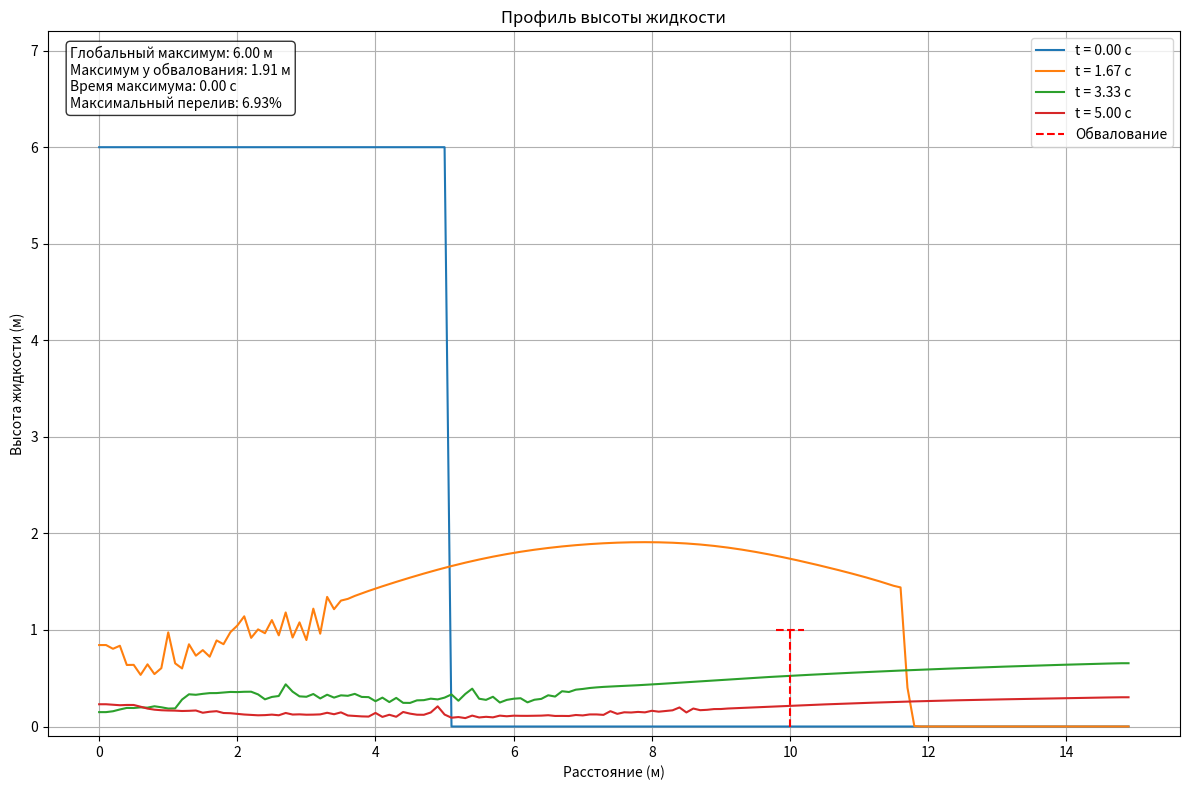

Source code (Python):
import numpy as np
import matplotlib

matplotlib.use('Agg')
import matplotlib.pyplot as plt
from typing import Tuple


class LiquidSpreadModel:
    def __init__(self,
                 R: float,  # ширина резервуара, м
                 h0: float,  # начальная высота столба жидкости, м
                 a: float,  # высота обвалования, м
                 b: float,  # расстояние до обвалования, м
                 dx: float = 0.1,  # шаг по пространству
                 g: float = 9.81  # ускорение свободного падения, м/с²
                 ):
        self.R = R
        self.h0 = h0
        self.a = a
        self.b = b
        self.dx = dx
        self.g = g

        # Создаем сетку по координате x
        self.x = np.arange(0, 1.5 * b, dx)
        self.nx = len(self.x)

        # Находим индекс обвалования
        self.barrier_idx = int(b / dx)

    def solve(self, T: float, dt: float = 0.0005) -> Tuple[np.ndarray, np.ndarray, np.ndarray, np.ndarray]:
        """Решение системы уравнений"""
        t = np.arange(0, T, dt)
        nt = len(t)

        h = np.zeros((nt, self.nx))
        u = np.zeros((nt, self.nx))
        overflow_history = np.zeros(nt)

        # Начальные условия
        h[0, :self.barrier_idx] = np.where(self.x[:self.barrier_idx] <= self.R, self.h0, 0.0)
        u[0] = 0

        # Коэффициент искусственной вязкости
        visc = 0.05 * self.dx

        for n in range(nt - 1):
            h_curr = h[n].copy()
            u_curr = u[n].copy()

            for i in range(1, self.nx - 1):
                # Направленные разности
                if u_curr[i] > 0:
                    dh_dx = (h_curr[i] - h_curr[i - 1]) / self.dx
                    du_dx = (u_curr[i] - u_curr[i - 1]) / self.dx
                else:
                    dh_dx = (h_curr[i + 1] - h_curr[i]) / self.dx
                    du_dx = (u_curr[i + 1] - u_curr[i]) / self.dx

                dp_dx = self.g * (h_curr[i + 1] - h_curr[i - 1]) / (2 * self.dx)

                d2h_dx2 = (h_curr[i + 1] - 2 * h_curr[i] + h_curr[i - 1]) / self.dx ** 2
                d2u_dx2 = (u_curr[i + 1] - 2 * u_curr[i] + u_curr[i - 1]) / self.dx ** 2

                h[n + 1, i] = h_curr[i] - dt * (u_curr[i] * dh_dx + h_curr[i] * du_dx) + dt * visc * d2h_dx2
                u[n + 1, i] = u_curr[i] - dt * (u_curr[i] * du_dx + dp_dx) + dt * visc * d2u_dx2

                # Обработка области вокруг обвалования
                if self.barrier_idx - 20 <= i <= self.barrier_idx:
                    # Находим максимальную высоту в расширенной области
                    region_start = max(0, self.barrier_idx - 20)
                    region_end = min(self.barrier_idx + 5, self.nx)
                    height_at_barrier = np.max(h_curr[region_start:region_end])

                    if height_at_barrier > self.a:
                        height_above = height_at_barrier - self.a

                        # Рассчитываем процент перелива
                        initial_volume = self.h0 * self.R
                        affected_width = 2.0  # характерная ширина волны
                        overflow_volume = height_above * affected_width
                        overflow_percent = (overflow_volume / initial_volume) * 100

                        # Обновляем значение перелива
                        overflow_history[n + 1] = overflow_percent

                        print(f"\nАнализ перелива в момент t = {t[n]:.2f} с:")
                        print(f"Высота волны: {height_at_barrier:.2f} м")
                        print(f"Высота над обвалованием: {height_above:.2f} м")
                        print(f"Процент перелива: {overflow_percent:.2f}%")

            # Граничные условия
            h[n + 1, 0] = h[n + 1, 1]
            u[n + 1, 0] = 0
            h[n + 1, -1] = h[n + 1, -2]
            u[n + 1, -1] = u[n + 1, -2]

            h[n + 1] = np.maximum(h[n + 1], 0)

            # Проверка условия Куранта
            max_velocity = np.max(np.abs(u[n + 1]))
            courant = max_velocity * dt / self.dx
            if courant > 0.5:
                print(f"Warning: CFL = {courant:.3f} at t = {t[n]:.3f}")

        return t, h, u, overflow_history

    def visualize(self, t: np.ndarray, h: np.ndarray, overflow_history: np.ndarray):
        """Визуализация результатов"""
        fig, ax = plt.subplots(figsize=(12, 8))

        # Ищем максимальную высоту во всем массиве
        global_max_height = np.max(h)
        global_max_time = t[np.unravel_index(np.argmax(h), h.shape)[0]]

        # График высоты жидкости
        times_to_plot = np.linspace(0, len(t) - 1, 4).astype(int)
        max_barrier_height = 0

        print("\nАнализ высот в разные моменты времени:")
        for i in times_to_plot:
            # Строим график для текущего момента времени
            ax.plot(self.x, h[i], label=f't = {t[i]:.2f} с')

            # Анализируем высоты около обвалования
            region = slice(max(0, self.barrier_idx - 20), self.barrier_idx + 1)
            local_max = np.max(h[i, region])
            max_barrier_height = max(max_barrier_height, local_max)
            local_max_idx = region.start + np.argmax(h[i, region])

            print(f"\nВремя t = {t[i]:.2f} с:")
            print(f"Максимальная высота у обвалования: {local_max:.2f} м")
            print(f"Расстояние до максимума: {self.x[local_max_idx]:.2f} м")

        # Добавляем обвалование
        barrier_x = self.x[self.barrier_idx]
        ax.vlines(barrier_x, 0, self.a, colors='r', linestyles='--', label='Обвалование')
        ax.hlines(self.a, barrier_x - 0.2, barrier_x + 0.2, colors='r', linestyles='--')

        # Добавляем текстовую информацию
        info_text = (f'Глобальный максимум: {global_max_height:.2f} м\n'
                     f'Максимум у обвалования: {max_barrier_height:.2f} м\n'
                     f'Время максимума: {global_max_time:.2f} с\n'
                     f'Максимальный перелив: {np.max(overflow_history):.2f}%')

        ax.text(0.02, 0.98, info_text,
                transform=ax.transAxes,
                verticalalignment='top',
                bbox=dict(boxstyle='round', facecolor='white', alpha=0.8))

        # Настройка графика
        ax.set_ylim(-0.1, max(self.h0 * 1.2, self.a * 1.5))
        ax.set_xlabel('Расстояние (м)')
        ax.set_ylabel('Высота жидкости (м)')
        ax.set_title('Профиль высоты жидкости')
        ax.grid(True)
        ax.legend()

        plt.tight_layout()
        plt.savefig('liquid_spread_results.png', dpi=300, bbox_inches='tight')


if __name__ == "__main__":
    # Параметры задачи
    R = 5.0  # ширина резервуара
    h0 = 6.0  # начальная высота жидкости
    a = 1.0  # высота обвалования
    b = 10.0  # расстояние до обвалования

    # Создаем модель
    model = LiquidSpreadModel(R=R, h0=h0, a=a, b=b, dx=0.1)

    # Решаем уравнения
    T = 5.0  # время моделирования
    t, h, u, overflow_history = model.solve(T)

    # Визуализируем результаты
    model.visualize(t, h, overflow_history)
    print("Результаты сохранены в файл 'liquid_spread_results.png'")